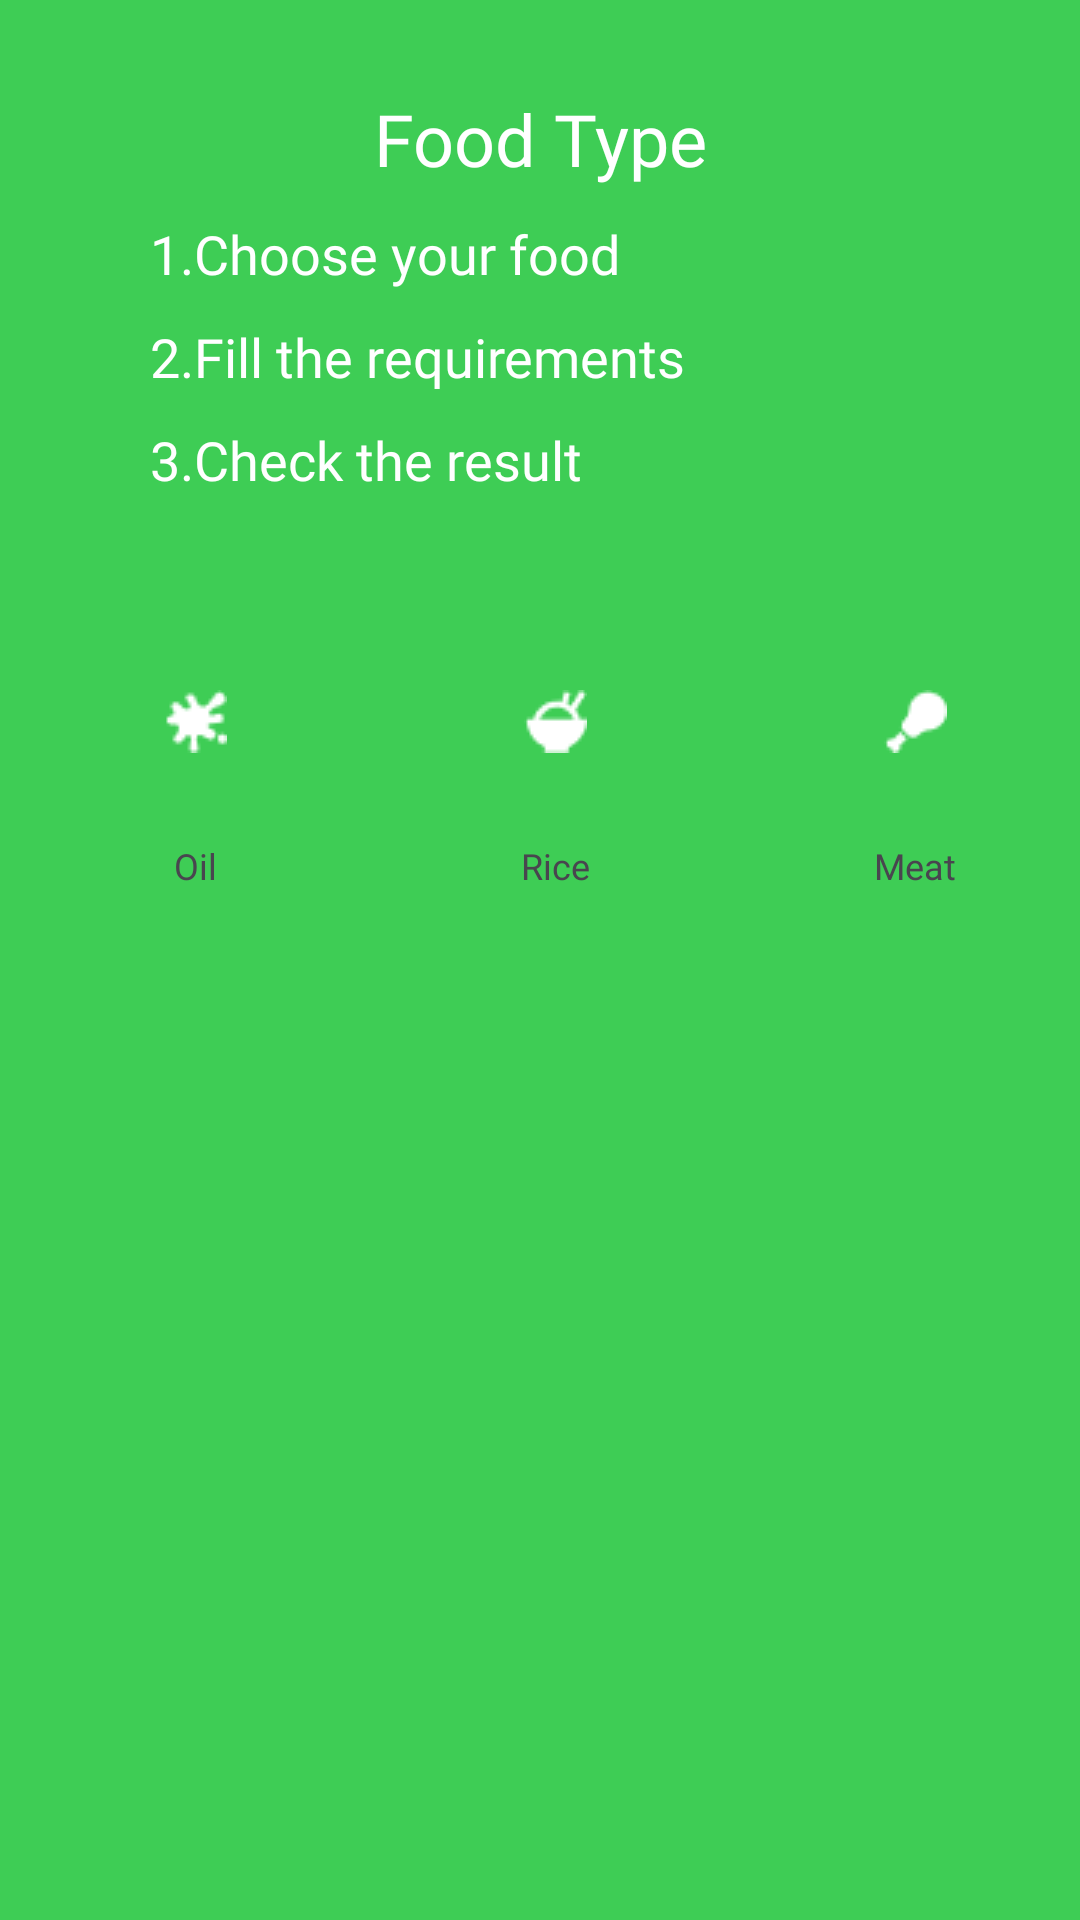

This screen was rendered from an Android layout file. Write that file and the resources it references.
<!-- AndroidManifest.xml: application theme Theme.Bangkit2023CapstoneGreenix -->
<!-- res/layout/activity_food_type.xml -->
<?xml version="1.0" encoding="utf-8"?>
<androidx.constraintlayout.widget.ConstraintLayout xmlns:android="http://schemas.android.com/apk/res/android"
    xmlns:app="http://schemas.android.com/apk/res-auto"
    android:layout_width="match_parent"
    android:layout_height="match_parent"
    android:background="@color/green">

    <TextView
        android:id="@+id/tv_title"
        android:layout_width="wrap_content"
        android:layout_height="wrap_content"
        android:layout_marginTop="30dp"
        android:fontFamily="@font/poppins_bold"
        android:text="@string/food_type_title"
        android:textColor="@color/white"
        android:textSize="24sp"
        app:layout_constraintEnd_toEndOf="parent"
        app:layout_constraintStart_toStartOf="parent"
        app:layout_constraintTop_toTopOf="parent" />

    <TextView
        android:id="@+id/tv_food_info1"
        android:layout_width="wrap_content"
        android:layout_height="wrap_content"
        android:layout_marginStart="50dp"
        android:layout_marginTop="10dp"
        android:fontFamily="@font/poppins_medium"
        android:text="@string/food_type_info1"
        android:textColor="@color/white"
        android:textSize="18sp"
        app:layout_constraintStart_toStartOf="parent"
        app:layout_constraintTop_toBottomOf="@id/tv_title" />

    <TextView
        android:id="@+id/tv_food_info2"
        android:layout_width="wrap_content"
        android:layout_height="wrap_content"
        android:layout_marginStart="50dp"
        android:layout_marginTop="10dp"
        android:fontFamily="@font/poppins_medium"
        android:text="@string/food_type_info2"
        android:textColor="@color/white"
        android:textSize="18sp"
        app:layout_constraintStart_toStartOf="parent"
        app:layout_constraintTop_toBottomOf="@id/tv_food_info1" />

    <TextView
        android:id="@+id/tv_food_info3"
        android:layout_width="wrap_content"
        android:layout_height="wrap_content"
        android:layout_marginStart="50dp"
        android:layout_marginTop="10dp"
        android:fontFamily="@font/poppins_medium"
        android:text="@string/food_type_info3"
        android:textColor="@color/white"
        android:textSize="18sp"
        app:layout_constraintStart_toStartOf="parent"
        app:layout_constraintTop_toBottomOf="@id/tv_food_info2" />

    <androidx.constraintlayout.widget.ConstraintLayout
        android:layout_width="match_parent"
        android:layout_height="0dp"
        android:layout_marginTop="20dp"
        android:background="@drawable/bottom_sheet_rounded"
        app:layout_constraintBottom_toBottomOf="parent"
        app:layout_constraintEnd_toEndOf="parent"
        app:layout_constraintStart_toStartOf="parent"
        app:layout_constraintTop_toBottomOf="@id/tv_food_info3">

        <androidx.constraintlayout.widget.ConstraintLayout
            android:id="@+id/item_Oil"
            android:layout_width="wrap_content"
            android:layout_height="wrap_content"
            android:layout_marginStart="30dp"
            android:layout_marginTop="20dp"
            android:clickable="true"
            app:layout_constraintStart_toStartOf="parent"
            app:layout_constraintTop_toTopOf="parent">

            <com.google.android.material.imageview.ShapeableImageView
                android:id="@+id/btn_Oil"
                android:layout_width="70dp"
                android:layout_height="70dp"
                android:background="@color/green"
                android:scaleType="center"
                android:src="@drawable/ic_oil"
                app:layout_constraintEnd_toEndOf="parent"
                app:layout_constraintStart_toStartOf="parent"
                app:layout_constraintTop_toTopOf="parent"
                app:shapeAppearance="@style/roundedImageViewRounded" />

            <TextView
                android:layout_width="wrap_content"
                android:layout_height="wrap_content"
                android:layout_marginTop="5dp"
                android:fontFamily="@font/poppins_semibold"
                android:text="@string/food_type_oil"
                android:textSize="12sp"
                app:layout_constraintEnd_toEndOf="parent"
                app:layout_constraintStart_toStartOf="parent"
                app:layout_constraintTop_toBottomOf="@id/btn_Oil" />

        </androidx.constraintlayout.widget.ConstraintLayout>

        <androidx.constraintlayout.widget.ConstraintLayout
            android:id="@+id/item_Rice"
            android:layout_width="wrap_content"
            android:layout_height="wrap_content"
            android:layout_marginStart="30dp"
            android:layout_marginTop="20dp"
            android:clickable="true"
            app:layout_constraintEnd_toStartOf="@id/item_Meat"
            app:layout_constraintStart_toEndOf="@id/item_Oil"
            app:layout_constraintTop_toTopOf="parent">

            <com.google.android.material.imageview.ShapeableImageView
                android:id="@+id/btn_Rice"
                android:layout_width="70dp"
                android:layout_height="70dp"
                android:background="@color/green"
                android:scaleType="center"
                android:src="@drawable/ic_rice"
                app:layout_constraintEnd_toEndOf="parent"
                app:layout_constraintStart_toStartOf="parent"
                app:layout_constraintTop_toTopOf="parent"
                app:shapeAppearance="@style/roundedImageViewRounded" />

            <TextView
                android:layout_width="wrap_content"
                android:layout_height="wrap_content"
                android:layout_marginTop="5dp"
                android:fontFamily="@font/poppins_semibold"
                android:text="@string/food_type_rice"
                android:textSize="12sp"
                app:layout_constraintEnd_toEndOf="parent"
                app:layout_constraintStart_toStartOf="parent"
                app:layout_constraintTop_toBottomOf="@id/btn_Rice" />

        </androidx.constraintlayout.widget.ConstraintLayout>

        <androidx.constraintlayout.widget.ConstraintLayout
            android:id="@+id/item_Meat"
            android:layout_width="wrap_content"
            android:layout_height="wrap_content"
            android:layout_marginStart="30dp"
            android:layout_marginTop="20dp"
            android:clickable="true"
            app:layout_constraintEnd_toEndOf="parent"
            app:layout_constraintStart_toEndOf="@id/item_Rice"
            app:layout_constraintTop_toTopOf="parent">

            <com.google.android.material.imageview.ShapeableImageView
                android:id="@+id/btn_Meat"
                android:layout_width="70dp"
                android:layout_height="70dp"
                android:background="@color/green"
                android:scaleType="center"
                android:src="@drawable/ic_meat"
                app:layout_constraintEnd_toEndOf="parent"
                app:layout_constraintStart_toStartOf="parent"
                app:layout_constraintTop_toTopOf="parent"
                app:shapeAppearance="@style/roundedImageViewRounded" />

            <TextView
                android:layout_width="wrap_content"
                android:layout_height="wrap_content"
                android:layout_marginTop="5dp"
                android:fontFamily="@font/poppins_semibold"
                android:text="@string/food_type_meat"
                android:textSize="12sp"
                app:layout_constraintEnd_toEndOf="parent"
                app:layout_constraintStart_toStartOf="parent"
                app:layout_constraintTop_toBottomOf="@id/btn_Meat" />

        </androidx.constraintlayout.widget.ConstraintLayout>
    </androidx.constraintlayout.widget.ConstraintLayout>

</androidx.constraintlayout.widget.ConstraintLayout>
<!-- resources referenced by this layout -->
<resources>
  <color name="green">#3ECD55</color>
  <color name="white">#FFFFFFFF</color>
  <!-- drawable ic_meat: png bitmap (drawable, 324 bytes) -->
  <!-- drawable ic_oil: png bitmap (drawable, 414 bytes) -->
  <!-- drawable ic_rice: png bitmap (drawable, 372 bytes) -->
  <string name="food_type_info1">1.Choose your food</string>
  <string name="food_type_info2">2.Fill the requirements</string>
  <string name="food_type_info3">3.Check the result</string>
  <string name="food_type_meat">Meat</string>
  <string name="food_type_oil">Oil</string>
  <string name="food_type_rice">Rice</string>
  <string name="food_type_title">Food Type</string>
  <style name="roundedImageViewRounded">
          <item name="cornerFamily">rounded</item>
          <item name="cornerSize">50%</item>
      </style>
  <style name="Theme.Bangkit2023CapstoneGreenix" parent="Theme.Material3.DayNight.NoActionBar">
          
          <item name="colorPrimary">@color/green</item>
          <item name="colorPrimaryVariant">@color/light_gray</item>
          <item name="colorOnPrimary">@color/white</item>
          
          <item name="colorSecondary">@color/green</item>
          <item name="colorSecondaryVariant">@color/light_green</item>
          <item name="colorOnSecondary">@color/light_green</item>
          
          <item name="android:statusBarColor">@android:color/transparent</item>
          <item name="android:windowLightStatusBar">true</item>
          
      </style>
  <color name="light_gray">#ECECED</color>
  <color name="light_green">#79C151</color>
</resources>
